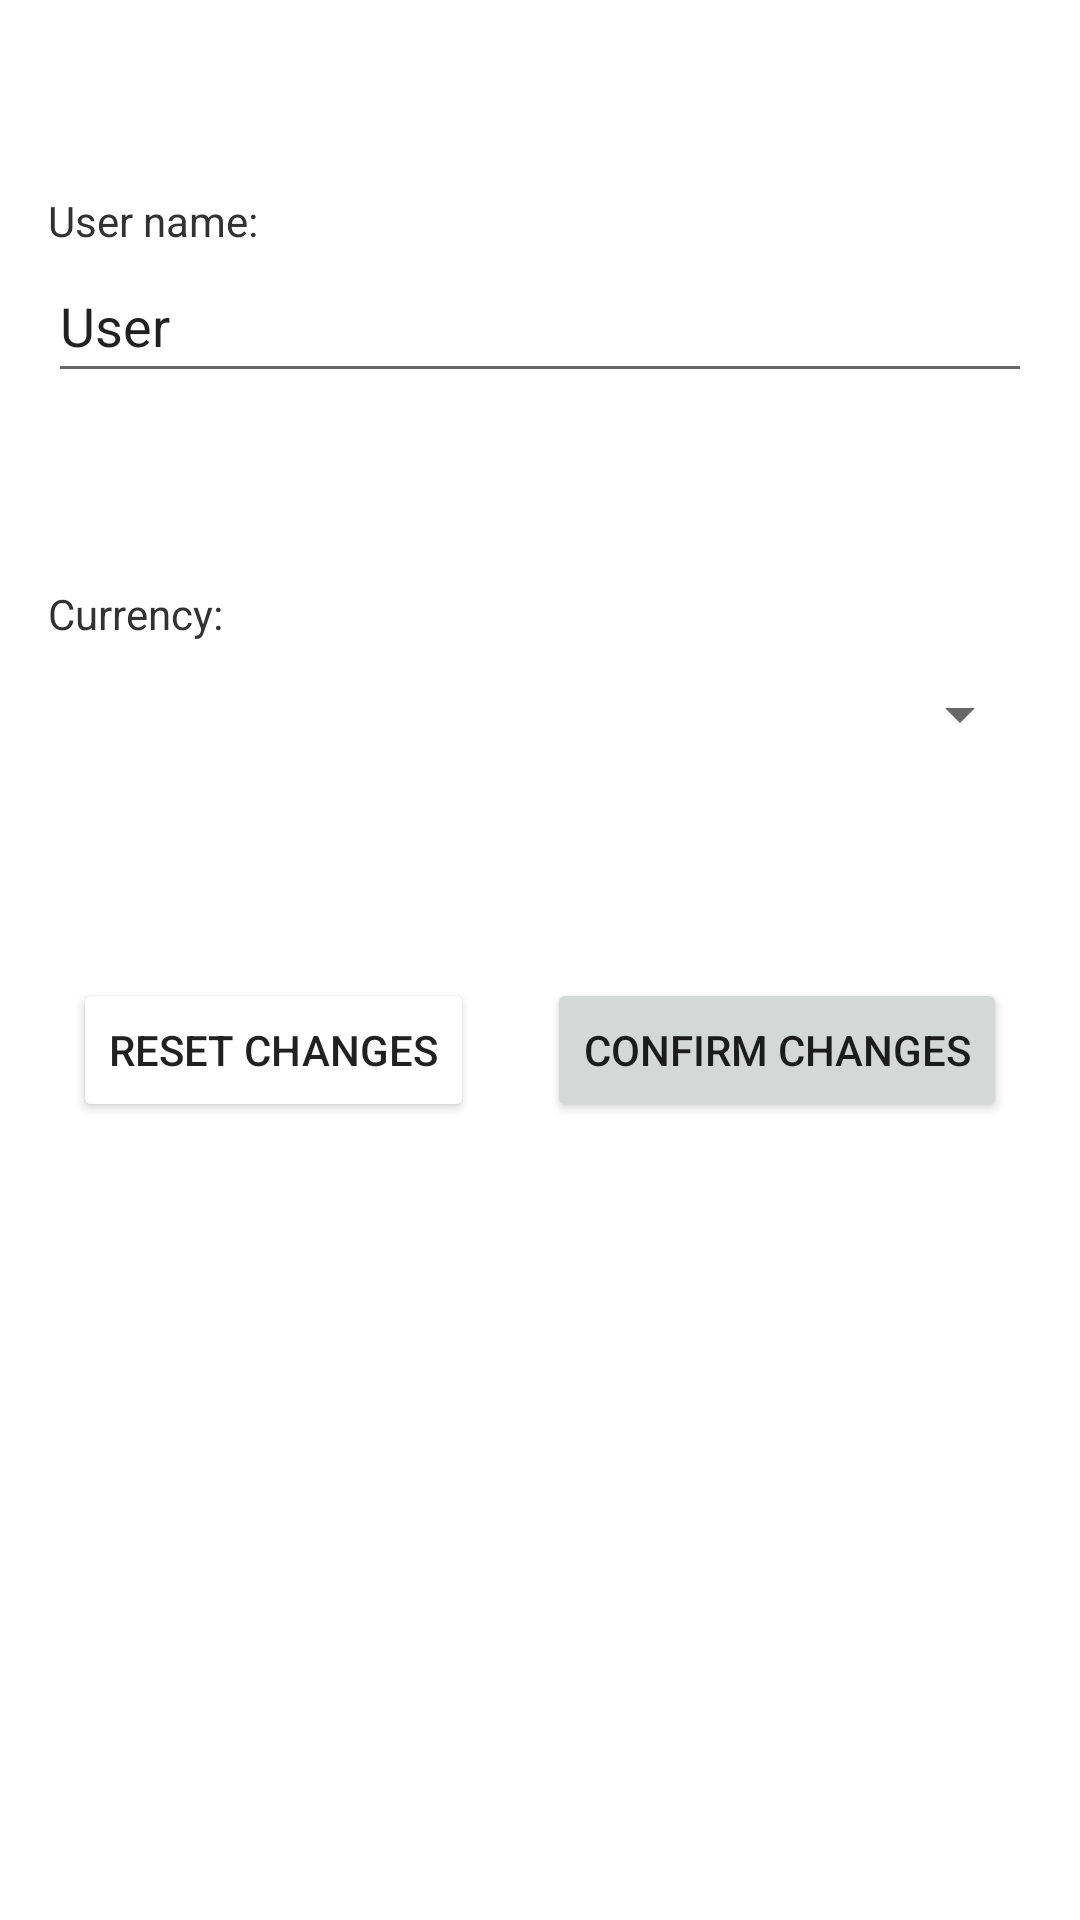

The Android layout XML behind this screen, and the referenced resources:
<!-- AndroidManifest.xml: application theme Theme.KoinBallance -->
<!-- res/layout/activity_configuration.xml -->
<?xml version="1.0" encoding="utf-8"?>
<androidx.constraintlayout.widget.ConstraintLayout xmlns:android="http://schemas.android.com/apk/res/android"
    xmlns:app="http://schemas.android.com/apk/res-auto"
    xmlns:tools="http://schemas.android.com/tools"
    android:layout_width="match_parent"
    android:layout_height="match_parent"
    tools:context=".configuration.ConfigurationActivity"
    tools:layout_editor_absoluteY="81dp">

    <EditText
        android:id="@+id/usernameField"
        android:layout_width="0dp"
        android:layout_height="48dp"
        android:layout_marginEnd="16dp"
        android:autofillHints=""
        android:ems="10"
        android:hint="@string/username_field"
        android:inputType="textPersonName"
        android:text="@string/default_name"
        app:layout_constraintEnd_toEndOf="parent"
        app:layout_constraintStart_toStartOf="@+id/textView"
        app:layout_constraintTop_toBottomOf="@+id/textView" />

    <Spinner
        android:id="@+id/currencyDropdown"
        android:layout_width="0dp"
        android:layout_height="48dp"
        android:contentDescription="@string/currencies_dropdown"
        app:layout_constraintEnd_toEndOf="@+id/usernameField"
        app:layout_constraintHorizontal_bias="1.0"
        app:layout_constraintStart_toStartOf="@+id/textView3"
        app:layout_constraintTop_toBottomOf="@+id/textView3" />

    <Button
        android:id="@+id/resetChanges"
        android:layout_width="wrap_content"
        android:layout_height="wrap_content"
        android:layout_marginTop="64dp"
        android:backgroundTint="@color/error"
        android:text="@string/reset_changes"
        app:layout_constraintEnd_toStartOf="@+id/confirmChanges"
        app:layout_constraintHorizontal_bias="0.5"
        app:layout_constraintStart_toStartOf="parent"
        app:layout_constraintTop_toBottomOf="@+id/currencyDropdown" />

    <Button
        android:id="@+id/confirmChanges"
        android:layout_width="wrap_content"
        android:layout_height="wrap_content"
        android:text="@string/confirm_changes"
        app:layout_constraintEnd_toEndOf="parent"
        app:layout_constraintHorizontal_bias="0.5"
        app:layout_constraintStart_toEndOf="@+id/resetChanges"
        app:layout_constraintTop_toTopOf="@+id/resetChanges" />

    <TextView
        android:id="@+id/textView"
        android:layout_width="wrap_content"
        android:layout_height="wrap_content"
        android:layout_marginStart="16dp"
        android:layout_marginTop="64dp"
        android:text="@string/username_field"
        android:textAppearance="@style/configuration_label"
        app:layout_constraintStart_toStartOf="parent"
        app:layout_constraintTop_toTopOf="parent" />

    <TextView
        android:id="@+id/textView3"
        android:layout_width="wrap_content"
        android:layout_height="wrap_content"
        android:layout_marginTop="64dp"
        android:text="@string/currency_field"
        android:textAppearance="@style/configuration_label"
        app:layout_constraintStart_toStartOf="@+id/usernameField"
        app:layout_constraintTop_toBottomOf="@+id/usernameField" />
</androidx.constraintlayout.widget.ConstraintLayout>
<!-- resources referenced by this layout -->
<resources>
  <color name="error">#FFF04060</color>
  <string name="confirm_changes">Confirm Changes</string>
  <string name="currencies_dropdown">Currencies Dropdown</string>
  <string name="currency_field">Currency:</string>
  <string name="default_name">User</string>
  <string name="reset_changes">Reset Changes</string>
  <string name="username_field">User name:</string>
  <style name="configuration_label">
          <item name="android:fontFamily">sans-serif</item>
          <item name="android:textSize">14sp</item>
          <item name="android:textColor">@android:color/secondary_text_light</item>
          <item name="android:textStyle">normal</item>
      </style>
  <style name="Theme.KoinBallance" parent="Theme.MaterialComponents.DayNight.DarkActionBar">
          
          <item name="colorPrimary">@color/purple_500</item>
          <item name="colorPrimaryVariant">@color/purple_700</item>
          <item name="colorOnPrimary">@color/white</item>
          
          <item name="colorSecondary">@color/teal_200</item>
          <item name="colorSecondaryVariant">@color/teal_700</item>
          <item name="colorOnSecondary">@color/black</item>
          
          <item name="android:statusBarColor" tools:targetApi="l">?attr/colorPrimaryVariant</item>
          
      </style>
  <color name="purple_500">#FF6200EE</color>
  <color name="purple_700">#FF3700B3</color>
  <color name="white">#FFFFFFFF</color>
  <color name="teal_200">#FF03DAC5</color>
  <color name="teal_700">#FF018786</color>
  <color name="black">#FF000000</color>
</resources>
